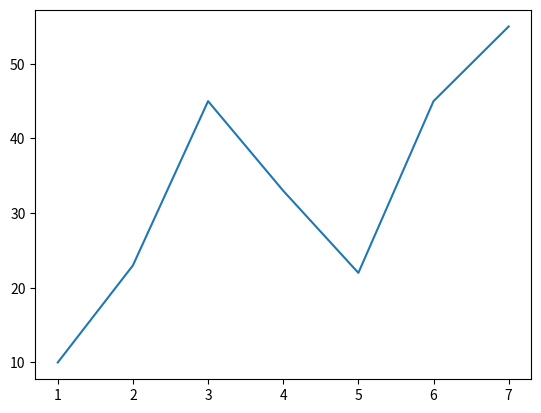

Write the Python code that produced this figure.
# Creating a Figure and Axes
import matplotlib.pyplot as plt

fig, ax = plt.subplots()

x = [1, 2, 3, 4, 5, 6, 7]
y = [10, 23, 45, 33, 22, 45, 55]

ax.plot(x, y)
plt.show()

import pandas as pd

df = pd.DataFrame.from_dict({
    'Year': [2012, 2013, 2014, 2015, 2016, 2017, 2018, 2019, 2020, 2021, 2022],
    'Computer Sales': [12500, 13000, 13500, 15000, 14000, 16000, 17000, 18000, 16500, 17000, 19000],
    'TV Sales': [13000, 20000, 18000, 19000, 19500, 21000, 23000, 24000, 22000, 22500, 25000]
})

print(df.head())